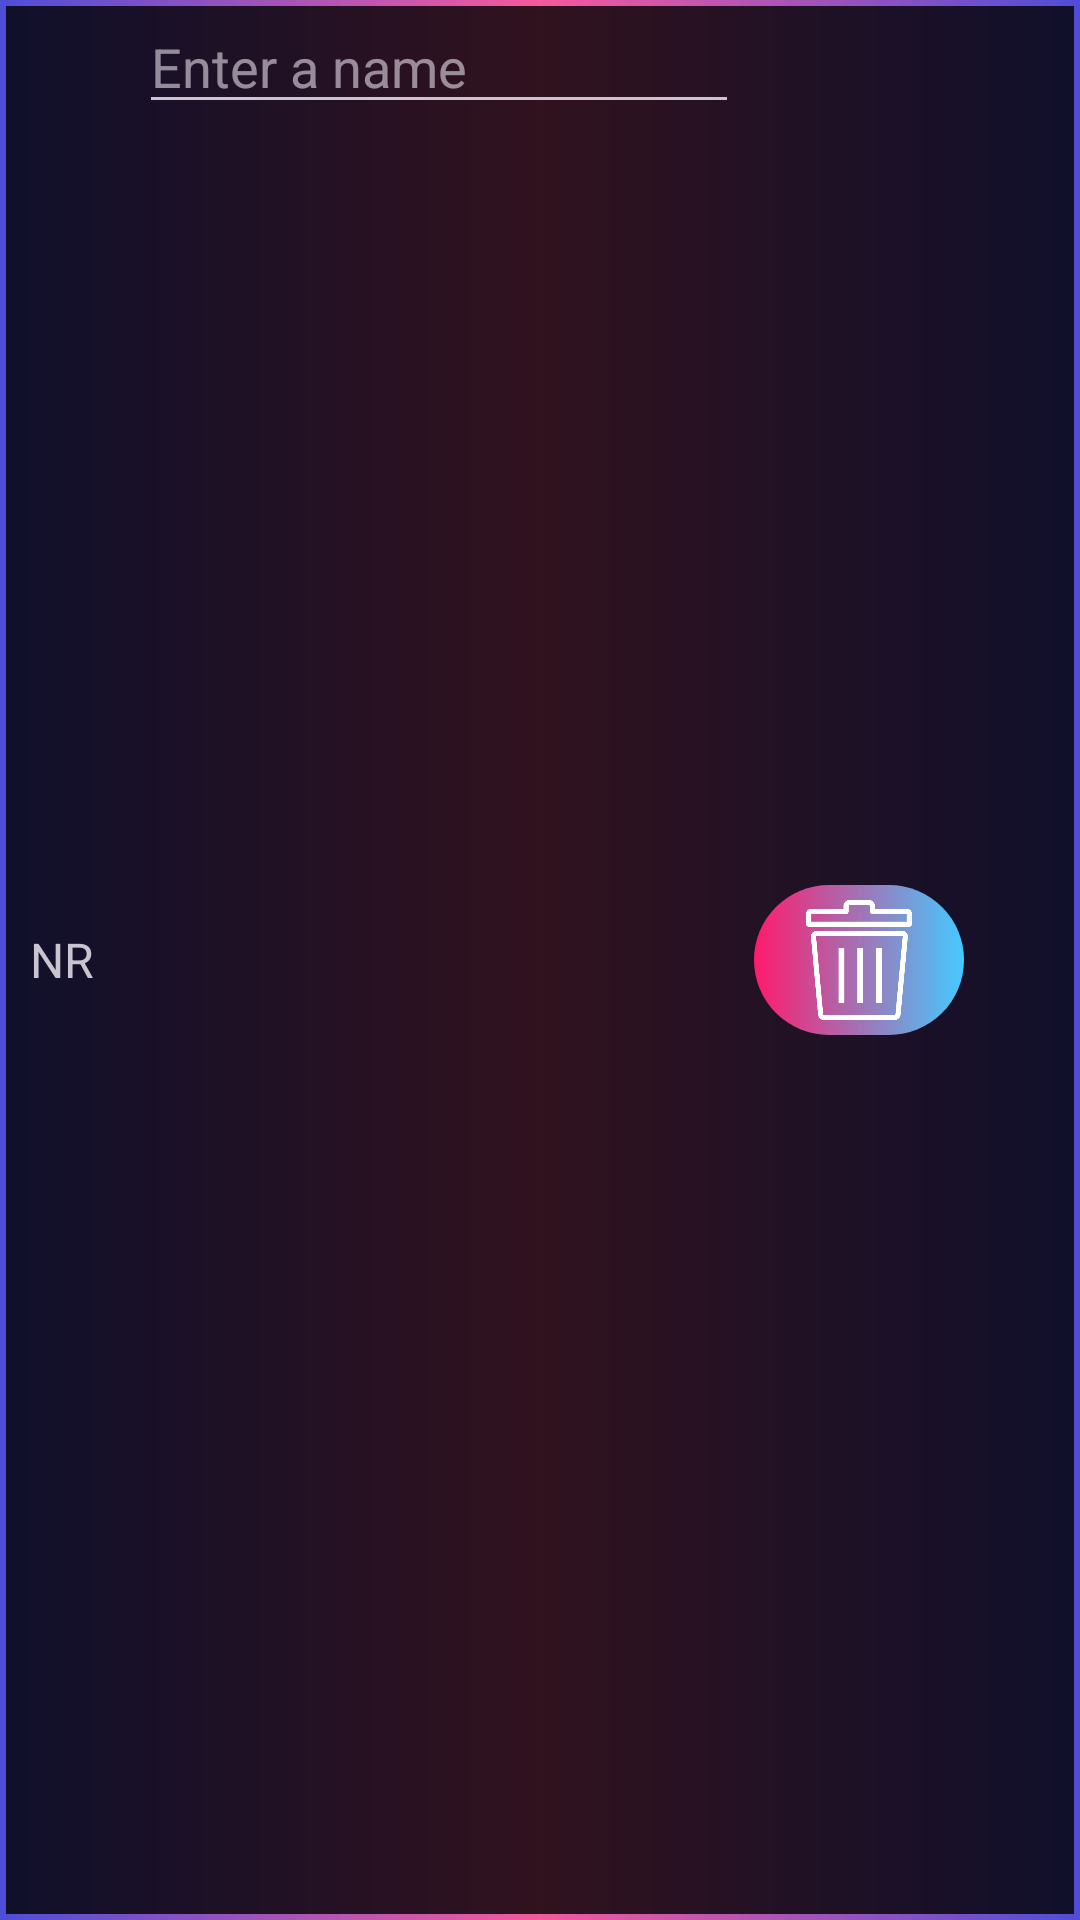

Write the Android layout XML for this screen, with the resource values it uses.
<!-- AndroidManifest.xml: application theme Theme.Material3.Dark.NoActionBar -->
<!-- res/layout/custom_profile_extra_user_recyclerview_item.xml -->
<?xml version="1.0" encoding="utf-8"?>
<RelativeLayout xmlns:android="http://schemas.android.com/apk/res/android"
    android:layout_width="match_parent"
    android:layout_height="50dp"
    android:layout_marginTop="5dp"
    android:layout_marginBottom="5dp"
    android:background="@drawable/custom_view_holder_7">

    <TextView
        android:id="@+id/addedUserNumber"
        android:layout_width="wrap_content"
        android:layout_height="wrap_content"
        android:layout_marginStart="10dp"
        android:text="NR"
        android:textSize="16sp"
        android:layout_centerVertical="true"/>

    <EditText
        android:id="@+id/addedUserName"
        android:layout_width="200dp"
        android:layout_height="wrap_content"
        android:layout_marginStart="15dp"
        android:hint="Enter a name"
        android:layout_toRightOf="@+id/addedUserNumber"/>

    <ImageView
        android:id="@+id/addedUserDeleteButton"
        android:layout_width="70dp"
        android:layout_height="50dp"
        android:layout_margin="5dp"
        android:layout_marginStart="25dp"
        android:src="@drawable/bin"
        android:layout_centerVertical="true"
        android:layout_toEndOf="@id/addedUserName"
        android:padding="5dp"
        android:background="@drawable/custom_button"/>

</RelativeLayout>
<!-- resources referenced by this layout -->
<resources>
  <!-- drawable bin: png bitmap (drawable, 18493 bytes) -->
  <!-- drawable custom_button (drawable) -->
  <shape xmlns:android="http://schemas.android.com/apk/res/android"
      android:shape="rectangle">
      <gradient android:startColor="#ff1b6b" android:endColor="#45caff" android:type="linear"/>
      <corners android:radius="50dp"/>
  </shape>
  <!-- drawable custom_view_holder_7 (drawable) -->
  <?xml version="1.0" encoding="utf-8"?>
  <layer-list xmlns:android="http://schemas.android.com/apk/res/android">
  
      <item>
          <shape android:shape="rectangle">
  
              <gradient android:startColor="#4f4ed7" android:centerColor="#f55a9b" android:endColor="#4f4ed7" android:type="linear"/>
          </shape>
      </item>
  
      <item
          android:bottom="2dp"
          android:left="2dp"
          android:right="2dp"
          android:top="2dp">
          <shape android:shape="rectangle">
  
              <solid android:color="@color/transparent"/> />
          </shape>
  
      </item>
  
  </layer-list>
  <color name="transparent">#CC000000</color>&gt;
</resources>
